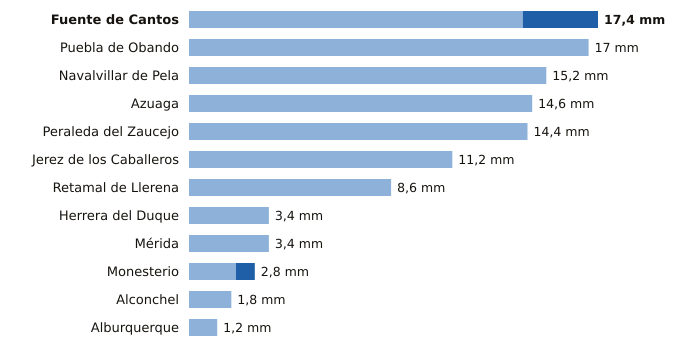

The data file committed next to this chart (first rows):
estacion, provincia, indicativo, mm_6_dias_anteriores, mm_hoy, mm_7_dias, horas_de_hoy
Fuente de Cantos, Badajoz, 4501X, 14.2, 3.2, 17.4, 17
Puebla de Obando, Badajoz, 4468X, 17.0, 0.0, 17.0, 17
Navalvillar de Pela, Badajoz, 4340, 15.2, 0.0, 15.2, 17
Azuaga, Badajoz, 5473X, 14.6, 0.0, 14.6, 17
Peraleda del Zaucejo, Badajoz, 4260, 14.4, 0.0, 14.4, 17
Jerez de los Caballeros, Badajoz, 4511C, 11.2, 0.0, 11.2, 17
Retamal de Llerena, Badajoz, 4362X, 8.6, 0.0, 8.6, 17
Herrera del Duque, Badajoz, 4244X, 3.4, 0.0, 3.4, 17
Mérida, Badajoz, 4410X, 3.4, 0.0, 3.4, 17
Monesterio, Badajoz, 4499X, 2.0, 0.8, 2.8, 17
Alconchel, Badajoz, 4489X, 1.8, 0.0, 1.8, 17
Alburquerque, Badajoz, 4464X, 1.2, 0.0, 1.2, 17
